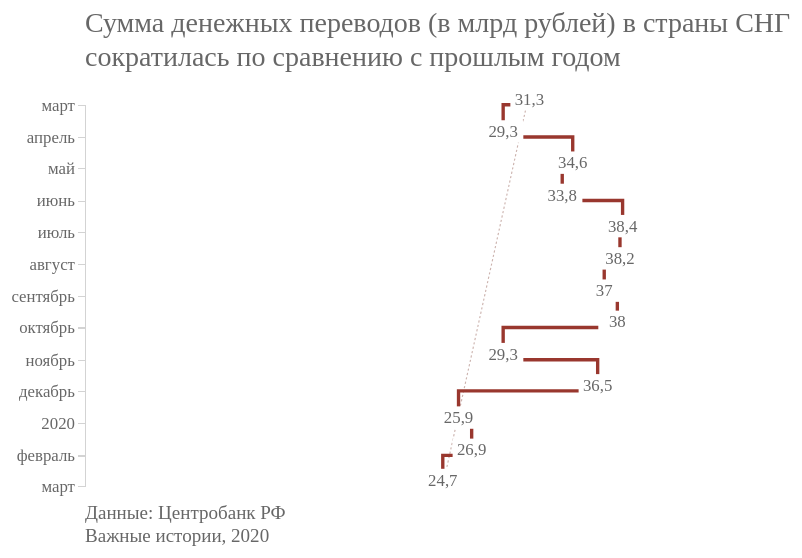
D3 v4 page, settled after 360 driven frames (6 s of simulated time); the page loaded 1 data file(s).



      var ru_RU = {
      "dateTime": "%A, %e %B %Y г. %X",
      "date": "%d-%m-%Y",
      "time": "%H:%M:%S",
      "periods": ["AM", "PM"],
      "days": ["воскресенье", "понедельник", "вторник", "среда", "четверг", "пятница", "суббота"],
      "shortDays": ["вс", "пн", "вт", "ср", "чт", "пт", "сб"],
      "months": ["январь", "февраль", "март", "апрель", "май", "июнь", "июль", "август", "сентябрь", "октябрь", "ноябрь", "декабрь"],
      "shortMonths": ["янв", "фев", "мар", "апр", "май", "июн", "июл", "авг", "сен", "окт", "ноя", "дек"]
    }

    var RU = d3.timeFormatDefaultLocale(ru_RU);

      var margin = {top: 45, right: 400, bottom: 115, left: 50},
        width = 900 - margin.left - margin.right,
        height = 500 - margin.top - margin.bottom;

    var widthValue = width + margin.left + margin.right;
    var heightValue = height + margin.top + margin.bottom;


      var svg = d3.select("svg").attr("viewBox", `0 0 ${widthValue} ${heightValue}`).append("g")
        .attr("transform", "translate(" + margin.left + "," + margin.top + ")");

        var parseTime = d3.timeParse("%d-%m-%Y")
            bisectDate = d3.bisector(function(d) { return d.year; }).left;

        var x = d3.scaleLinear().range([0, width]);
        var y = d3.scaleTime().range([height, 0]);

        d3.json("data.json", function(error, data) {
          if (error) throw error;

          data.forEach(function(d) {
            d.year = parseTime(d.year);
            d.value = +d.value;
          });

          y.domain(d3.extent(data, function(d) { return d.year; }).reverse());
          x.domain([0, d3.max(data, function(d) { return d.value; }) ]);


        var g = svg.append("g")
          .attr("transform", "translate(" + margin.left + "," + margin.top + ")");
            var line = d3.line()
              .x(function(d) { return x(d.value); })
              .y(function(d) { return y(d.year); })
              .curve(d3.curveStepAfter);

              svg.append("text")
                .attr("x", margin.left)
                .attr("y", 0 - (margin.top-50 / 2))
                .style("font-size", "25px")
                .style("fill", "#676767")
                .text("Сумма денежных переводов (в млрд рублей) в страны СНГ ");

             svg.append("text")
                .attr("x", margin.left)
                .attr("y", 0 - (margin.top-110 / 2))
                .style("font-size", "25px")
                .style("fill", "#676767")
                .text("сократилась по сравнению с прошлым годом");

             svg.append("text")
                .attr("x", margin.left)
                .attr("y", 0 - (margin.top-480))
                .style("font-size", "17px")
                .style("fill", "#676767")
                .text("Важные истории, 2020");

            svg.append("text")
                .attr("x", margin.left)
                .attr("y", 0 - (margin.top-460))
                .style("font-size", "17px")
                .style("fill", "#676767")
                .text("Данные: Центробанк РФ");


              g.append("g")
                .attr("class", "axis axis--x")
                .attr("transform", "translate(0," + height + ")")
                  .style('fill', "#676767");

              g.append("g")
                .attr("class", "axis axis--y")
                .call(d3.axisLeft(y));

              g.append("line")
                .attr("class", "zero")
                .attr("stroke-dasharray", "2,2")
                .attr("x1", x(31.))
                .attr("y1", 5)
                .attr("x2", x(24.7))
                .attr("y2", height)
                .attr("transform", "translate(30,0)");

              g.append("path")
                .datum(data)
                .attr("class", "line")
                .attr("transform", "translate(30,0)")
                .attr("d", line);

              g.append("g")
                .attr("class", "rects")
                .selectAll("text")
                .data(data)
                .enter()
                .append("rect")
                  .attr("x", function (d) { return x(d.value)-2; })
                  .attr("y", function (d) { return y(d.year); })
                  .attr("width", 35)
                  .attr("height", 20)
                  .attr("transform", "translate(15,-15)")
                  .style("fill", "#fff");

              g.append("g")
                .attr("class", "labels")
                .selectAll("text")
                .data(data)
                .enter()
                .append("text")
                  .attr("class", "label")
                  .attr("x", function(d) { return x(d.value); })
                  .attr("y", function(d) { return y(d.year); })
                  .attr("text-anchor", "middle")
                  .attr("transform", "translate(30,0)")
                  .text(function(d) {
                    return d.value.toString().replace('.', ',') + "";

                  });
});
  

### data: data.json
[
 {
  "year": "01-03-2019",
  "value": 31.3
 },
 {
  "year": "01-04-2019",
  "value": 29.3
 },
 {
  "year": "01-05-2019",
  "value": 34.6
 },
 {
  "year": "01-06-2019",
  "value": 33.8
 },
 {
  "year": "01-07-2019",
  "value": 38.4
 },
 {
  "year": "01-08-2019",
  "value": 38.2
 },
 {
  "year": "01-09-2019",
  "value": 37
 },
 {
  "year": "01-10-2019",
  "value": 38
 },
 "... 5 more items"
]